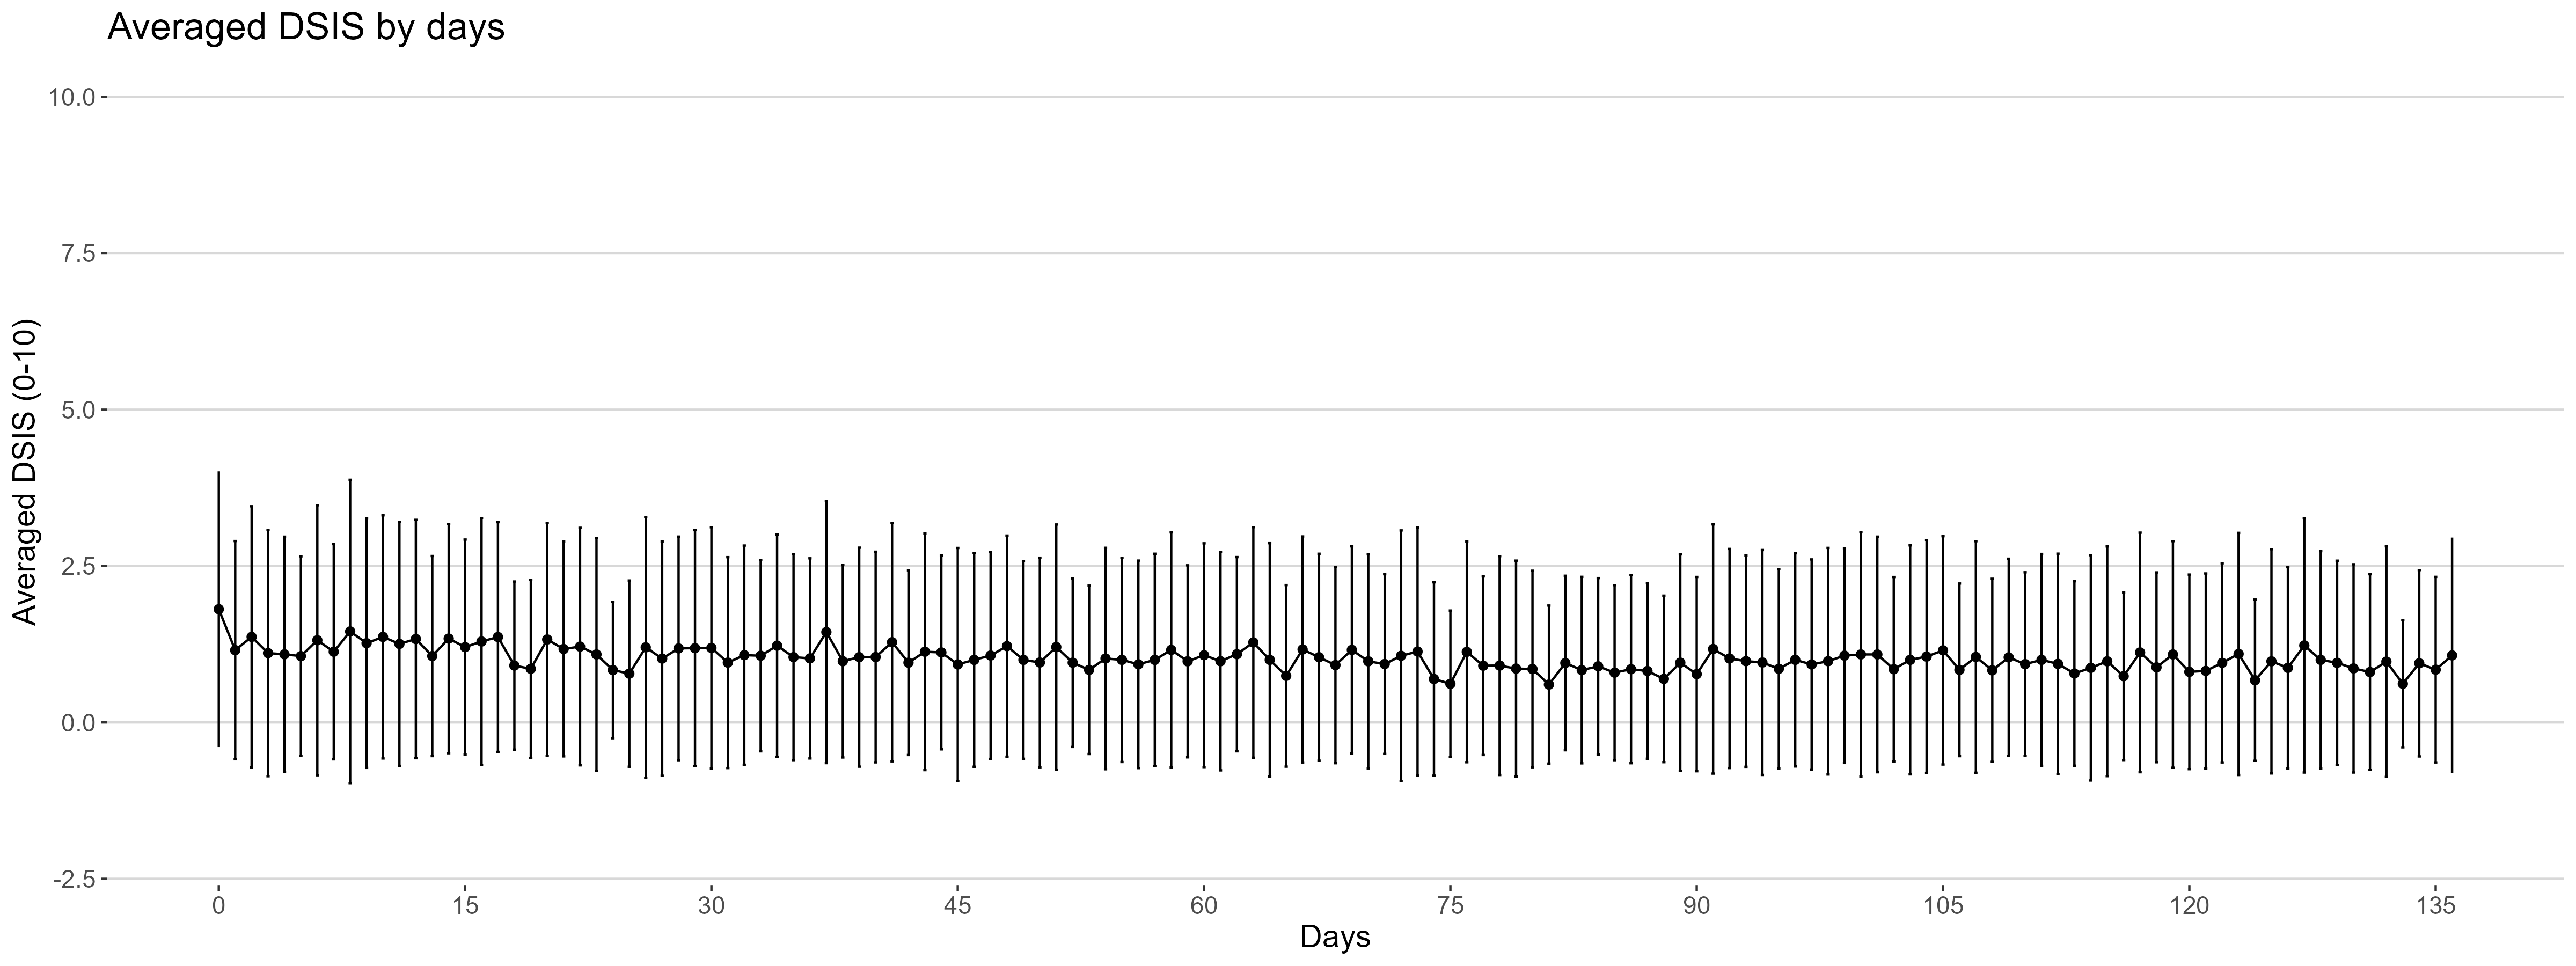

Source data for this figure (header and first rows):
redcap_repeat_instance_dv, avg_dsis, sd_dsis, count
0, 1.81, 2.204, 58
1, 1.156, 1.745, 45
2, 1.367, 2.089, 49
3, 1.109, 1.969, 46
4, 1.089, 1.881, 45
5, 1.06, 1.596, 50
6, 1.314, 2.159, 51
7, 1.13, 1.721, 46
8, 1.455, 2.425, 44
9, 1.267, 1.993, 45
10, 1.367, 1.944, 49
11, 1.255, 1.95, 47
12, 1.333, 1.906, 48
13, 1.061, 1.6, 49
14, 1.34, 1.833, 47
15, 1.204, 1.72, 49
16, 1.294, 1.973, 51
17, 1.365, 1.837, 52
18, 0.9091, 1.344, 44
19, 0.8571, 1.424, 42
20, 1.326, 1.863, 46
21, 1.174, 1.717, 46
22, 1.213, 1.899, 47
23, 1.087, 1.86, 46
24, 0.8372, 1.09, 43
25, 0.78, 1.489, 50
26, 1.2, 2.085, 45
27, 1.021, 1.874, 48
28, 1.184, 1.787, 49
29, 1.188, 1.887, 48
30, 1.191, 1.93, 47
31, 0.9565, 1.686, 46
32, 1.075, 1.752, 53
33, 1.067, 1.529, 45
34, 1.227, 1.777, 44
35, 1.043, 1.646, 46
36, 1.024, 1.6, 42
37, 1.444, 2.095, 45
38, 0.9787, 1.539, 47
39, 1.043, 1.751, 46
40, 1.045, 1.684, 44
41, 1.283, 1.905, 46
42, 0.9556, 1.476, 45
43, 1.13, 1.893, 46
44, 1.119, 1.549, 42
45, 0.9268, 1.863, 41
46, 1, 1.709, 51
47, 1.07, 1.653, 43
48, 1.22, 1.768, 41
49, 1, 1.581, 49
50, 0.9583, 1.675, 48
51, 1.205, 1.96, 44
52, 0.9556, 1.348, 45
53, 0.8409, 1.346, 44
54, 1.022, 1.77, 46
55, 1, 1.633, 40
56, 0.9286, 1.659, 42
57, 1, 1.697, 51
58, 1.159, 1.879, 44
59, 0.9767, 1.535, 43
... 116 more rows
